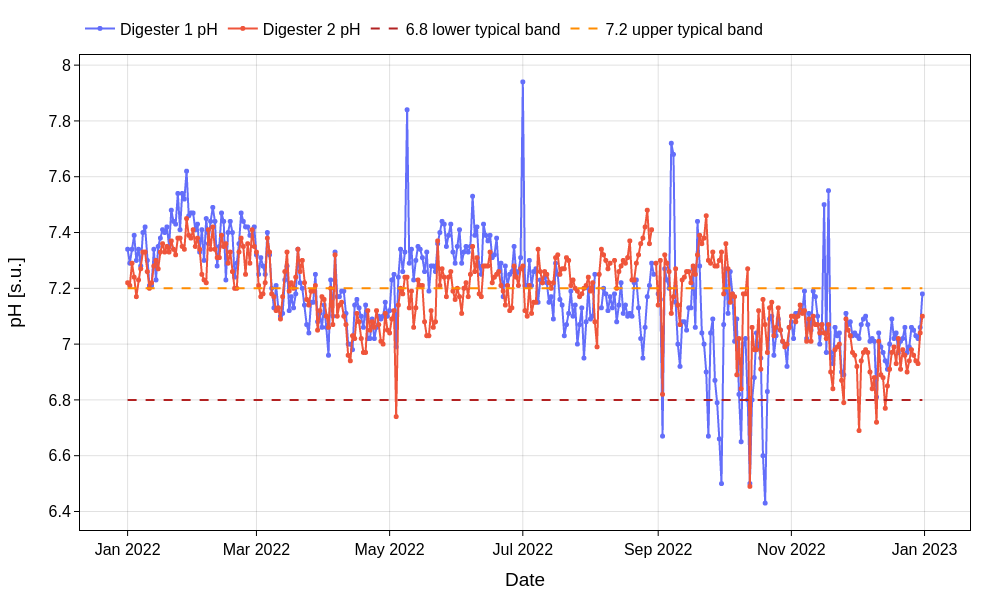

Values plotted in this chart, from the file beside it:
Date [YYYY-MM-DD], Digester 1 pH [s.u.], Digester 2 pH [s.u.]
2022-01-01, 7.34, 7.22
2022-01-02, 7.29, 7.21
2022-01-03, 7.34, 7.29
2022-01-04, 7.39, 7.24
2022-01-05, 7.3, 7.17
2022-01-06, 7.34, 7.23
2022-01-07, 7.28, 7.27
2022-01-08, 7.4, 7.33
2022-01-09, 7.42, 7.33
2022-01-10, 7.3, 7.26
2022-01-11, 7.21, 7.2
2022-01-12, 7.21, 7.22
2022-01-13, 7.34, 7.28
2022-01-14, 7.23, 7.3
2022-01-15, 7.35, 7.27
2022-01-16, 7.38, 7.33
2022-01-17, 7.41, 7.36
2022-01-18, 7.4, 7.33
2022-01-19, 7.42, 7.35
2022-01-20, 7.35, 7.33
2022-01-21, 7.48, 7.37
2022-01-22, 7.44, 7.34
2022-01-23, 7.43, 7.32
2022-01-24, 7.54, 7.38
2022-01-25, 7.41, 7.38
2022-01-26, 7.54, 7.35
2022-01-27, 7.52, 7.34
2022-01-28, 7.62, 7.45
2022-01-29, 7.46, 7.39
2022-01-30, 7.47, 7.38
2022-01-31, 7.47, 7.41
2022-02-01, 7.41, 7.35
2022-02-02, 7.43, 7.38
2022-02-03, 7.33, 7.34
2022-02-04, 7.41, 7.25
2022-02-05, 7.3, 7.23
2022-02-06, 7.45, 7.22
2022-02-07, 7.36, 7.41
2022-02-08, 7.44, 7.34
2022-02-09, 7.49, 7.42
2022-02-10, 7.44, 7.34
2022-02-11, 7.28, 7.31
2022-02-12, 7.35, 7.31
2022-02-13, 7.47, 7.39
2022-02-14, 7.44, 7.35
2022-02-15, 7.23, 7.36
2022-02-16, 7.4, 7.29
2022-02-17, 7.44, 7.33
2022-02-18, 7.4, 7.26
2022-02-19, 7.24, 7.2
2022-02-20, 7.29, 7.2
2022-02-21, 7.36, 7.33
2022-02-22, 7.47, 7.38
2022-02-23, 7.44, 7.35
2022-02-24, 7.42, 7.25
2022-02-25, 7.42, 7.36
2022-02-26, 7.39, 7.29
2022-02-27, 7.39, 7.41
2022-02-28, 7.42, 7.35
2022-03-01, 7.32, 7.33
... 305 more rows
